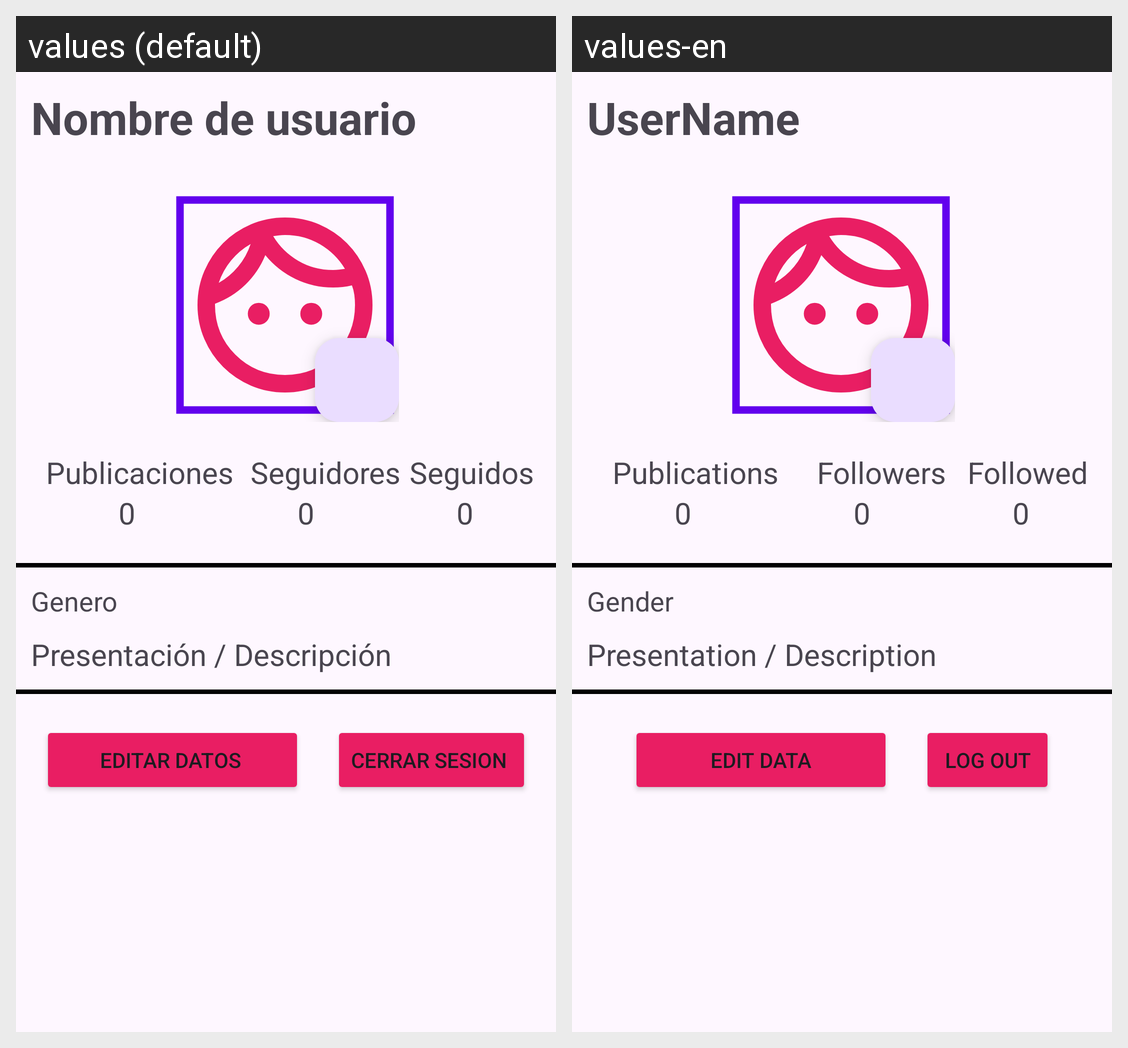

The same Android screen rendered under two of its app's locales, left to right. List the strings drawn on it with the default value and each locale's translation.
Android screen res/layout/fragment_perfil.xml rendered under 2 locales, left to right: values (default), values-en. Device: Nexus 5 (rendered at 1080×1920; each locale shown at half size, 540×960, under a caption strip naming it); theme Theme.InstaDam.
Strings drawn on this screen, with the default value and each locale's value (text and hints the layout hard-codes, and strings that could not be matched under every locale, appear in the picture but are not listed):

nombreUsuario
  values: Nombre de usuario
  values-en: UserName

publicaciones
  values: Publicaciones
  values-en: Publications

seguidores
  values: Seguidores
  values-en: Followers

seguidos
  values: Seguidos
  values-en: Followed

genero
  values: Genero
  values-en: Gender

presentacionDescripcion
  values: Presentación / Descripción
  values-en: Presentation / Description

editarDatos
  values: Editar Datos 
  values-en: Edit data

cerrarSesion
  values: Cerrar Sesion 
  values-en: Log Out
